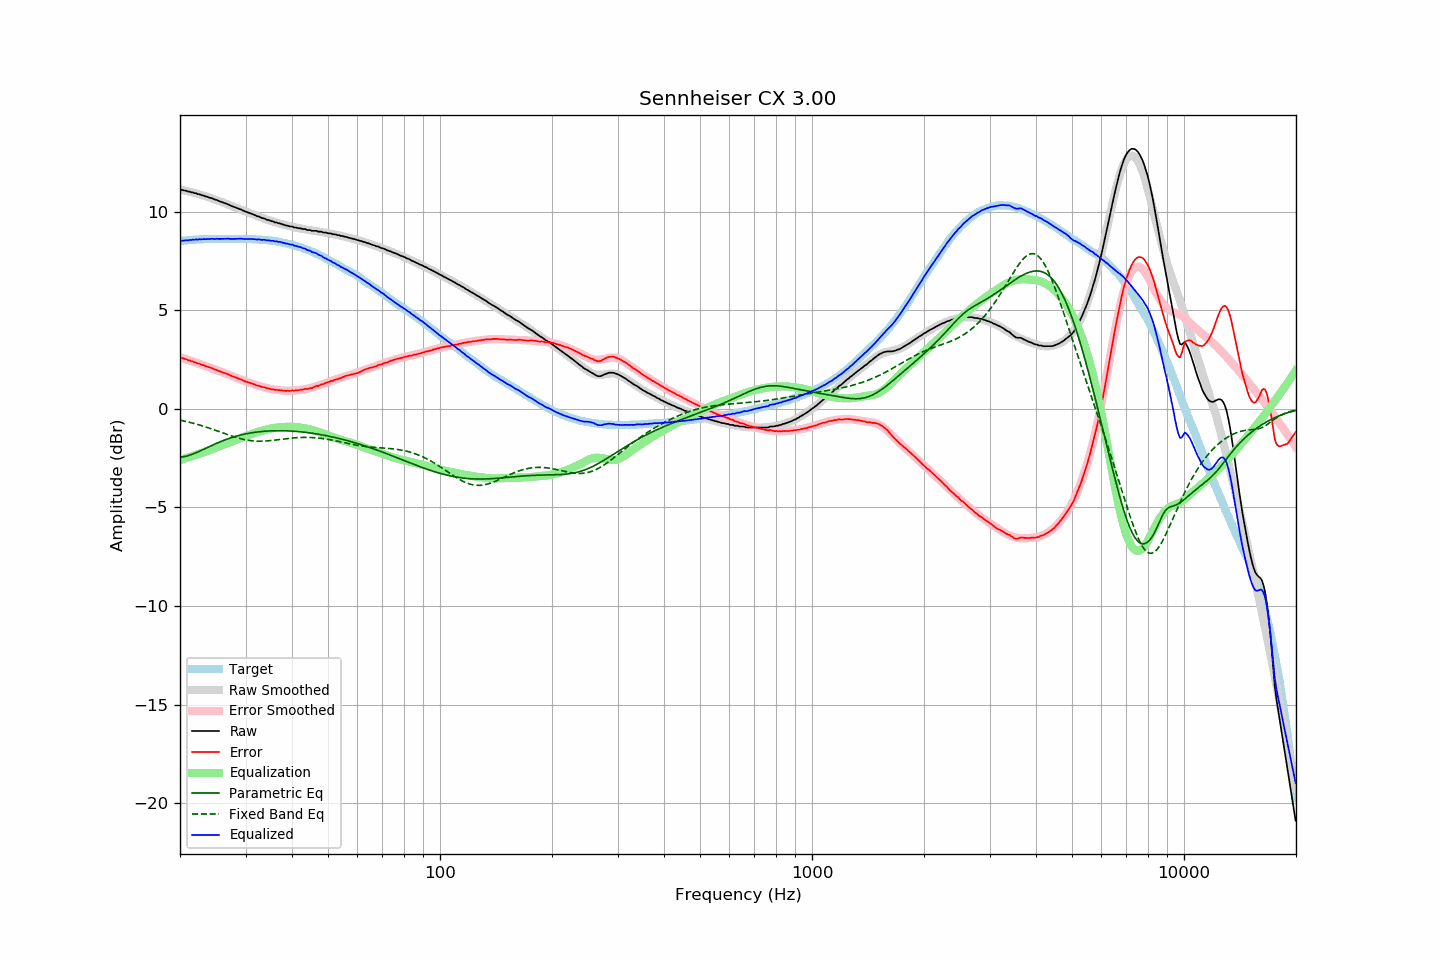

Values plotted in this chart, from the file beside it:
frequency, raw, error, smoothed, error_smoothed, equalization, parametric_eq, fixed_band_eq, equalized_raw, equalized_smoothed, target
20.00, 11.12, 2.61, 11.12, 2.61, -2.61, -2.45, -0.58, 8.51, 8.51, 8.51
20.20, 11.10, 2.58, 11.10, 2.58, -2.58, -2.45, -0.59, 8.52, 8.52, 8.52
20.40, 11.08, 2.55, 11.08, 2.56, -2.56, -2.43, -0.61, 8.52, 8.53, 8.53
20.61, 11.06, 2.53, 11.06, 2.53, -2.53, -2.42, -0.63, 8.53, 8.53, 8.54
20.81, 11.05, 2.51, 11.04, 2.50, -2.50, -2.40, -0.65, 8.55, 8.54, 8.54
21.02, 11.01, 2.46, 11.02, 2.48, -2.48, -2.38, -0.67, 8.54, 8.55, 8.55
21.23, 11.01, 2.45, 11.00, 2.45, -2.45, -2.35, -0.69, 8.56, 8.55, 8.56
21.44, 10.97, 2.40, 10.98, 2.42, -2.42, -2.33, -0.71, 8.55, 8.56, 8.57
21.66, 10.97, 2.40, 10.96, 2.39, -2.39, -2.30, -0.73, 8.58, 8.57, 8.57
21.87, 10.93, 2.35, 10.94, 2.37, -2.37, -2.26, -0.75, 8.57, 8.57, 8.58
22.09, 10.93, 2.35, 10.92, 2.34, -2.34, -2.23, -0.77, 8.59, 8.58, 8.58
22.31, 10.88, 2.29, 10.89, 2.31, -2.31, -2.19, -0.80, 8.57, 8.58, 8.59
22.54, 10.88, 2.29, 10.87, 2.28, -2.28, -2.16, -0.82, 8.60, 8.59, 8.59
22.76, 10.84, 2.24, 10.85, 2.25, -2.25, -2.12, -0.84, 8.59, 8.59, 8.60
22.99, 10.82, 2.22, 10.82, 2.22, -2.22, -2.08, -0.87, 8.60, 8.60, 8.60
23.22, 10.80, 2.20, 10.80, 2.20, -2.20, -2.04, -0.90, 8.61, 8.60, 8.60
23.45, 10.76, 2.15, 10.77, 2.17, -2.17, -2.01, -0.92, 8.59, 8.60, 8.61
23.69, 10.75, 2.14, 10.74, 2.14, -2.14, -1.97, -0.95, 8.61, 8.61, 8.61
23.92, 10.71, 2.10, 10.72, 2.11, -2.11, -1.93, -0.97, 8.60, 8.61, 8.61
24.16, 10.69, 2.08, 10.69, 2.08, -2.08, -1.89, -1.00, 8.61, 8.61, 8.61
24.40, 10.67, 2.05, 10.66, 2.05, -2.05, -1.85, -1.03, 8.62, 8.61, 8.62
24.65, 10.63, 2.01, 10.63, 2.02, -2.02, -1.81, -1.06, 8.61, 8.61, 8.62
24.89, 10.60, 1.98, 10.60, 1.99, -1.99, -1.78, -1.09, 8.61, 8.61, 8.62
25.14, 10.58, 1.96, 10.57, 1.96, -1.96, -1.74, -1.12, 8.62, 8.62, 8.62
25.39, 10.54, 1.92, 10.54, 1.93, -1.93, -1.71, -1.15, 8.61, 8.62, 8.62
25.65, 10.51, 1.89, 10.51, 1.90, -1.90, -1.67, -1.18, 8.61, 8.62, 8.62
25.91, 10.48, 1.87, 10.48, 1.86, -1.86, -1.64, -1.20, 8.62, 8.62, 8.62
26.16, 10.45, 1.83, 10.45, 1.83, -1.83, -1.61, -1.23, 8.62, 8.62, 8.62
26.43, 10.42, 1.80, 10.42, 1.80, -1.80, -1.58, -1.26, 8.62, 8.62, 8.62
26.69, 10.39, 1.77, 10.39, 1.77, -1.77, -1.55, -1.29, 8.62, 8.62, 8.62
26.96, 10.36, 1.74, 10.35, 1.74, -1.74, -1.52, -1.32, 8.62, 8.62, 8.62
27.23, 10.32, 1.70, 10.32, 1.71, -1.71, -1.49, -1.35, 8.62, 8.62, 8.62
27.50, 10.28, 1.66, 10.29, 1.67, -1.67, -1.46, -1.38, 8.61, 8.62, 8.62
27.77, 10.25, 1.63, 10.26, 1.64, -1.64, -1.44, -1.40, 8.61, 8.62, 8.62
28.05, 10.22, 1.60, 10.22, 1.61, -1.61, -1.41, -1.43, 8.61, 8.62, 8.62
28.33, 10.19, 1.57, 10.19, 1.57, -1.57, -1.39, -1.45, 8.62, 8.62, 8.62
28.62, 10.16, 1.54, 10.16, 1.54, -1.54, -1.37, -1.48, 8.62, 8.62, 8.62
28.90, 10.13, 1.51, 10.13, 1.51, -1.51, -1.34, -1.50, 8.62, 8.62, 8.62
29.19, 10.10, 1.48, 10.09, 1.48, -1.48, -1.32, -1.52, 8.62, 8.62, 8.62
29.48, 10.06, 1.44, 10.06, 1.45, -1.45, -1.30, -1.54, 8.62, 8.61, 8.62
29.78, 10.02, 1.40, 10.03, 1.41, -1.41, -1.29, -1.56, 8.61, 8.61, 8.62
30.08, 9.99, 1.37, 9.99, 1.38, -1.38, -1.27, -1.58, 8.61, 8.61, 8.62
30.38, 9.96, 1.35, 9.96, 1.35, -1.35, -1.25, -1.59, 8.61, 8.61, 8.61
30.68, 9.93, 1.32, 9.93, 1.33, -1.33, -1.24, -1.60, 8.61, 8.61, 8.61
30.99, 9.90, 1.29, 9.90, 1.30, -1.30, -1.22, -1.62, 8.61, 8.60, 8.61
31.30, 9.87, 1.27, 9.87, 1.27, -1.27, -1.21, -1.62, 8.60, 8.60, 8.60
31.61, 9.84, 1.24, 9.83, 1.24, -1.24, -1.20, -1.63, 8.60, 8.60, 8.60
31.93, 9.80, 1.21, 9.80, 1.21, -1.21, -1.19, -1.64, 8.59, 8.59, 8.59
32.24, 9.76, 1.17, 9.77, 1.19, -1.19, -1.18, -1.64, 8.57, 8.59, 8.59
32.57, 9.75, 1.17, 9.74, 1.16, -1.16, -1.17, -1.64, 8.59, 8.58, 8.58
32.89, 9.71, 1.13, 9.71, 1.14, -1.14, -1.16, -1.64, 8.57, 8.57, 8.58
33.22, 9.67, 1.10, 9.68, 1.11, -1.11, -1.15, -1.64, 8.56, 8.57, 8.57
33.55, 9.66, 1.09, 9.65, 1.09, -1.09, -1.14, -1.64, 8.57, 8.56, 8.57
33.89, 9.63, 1.07, 9.62, 1.07, -1.07, -1.14, -1.64, 8.56, 8.56, 8.56
34.23, 9.58, 1.03, 9.60, 1.05, -1.05, -1.13, -1.63, 8.53, 8.55, 8.55
34.57, 9.57, 1.03, 9.57, 1.03, -1.03, -1.13, -1.62, 8.54, 8.54, 8.54
34.92, 9.54, 1.01, 9.54, 1.01, -1.01, -1.12, -1.62, 8.53, 8.53, 8.53
35.27, 9.51, 0.98, 9.52, 1.00, -1.00, -1.12, -1.61, 8.51, 8.52, 8.53
35.62, 9.50, 0.99, 9.49, 0.98, -0.98, -1.12, -1.60, 8.52, 8.51, 8.51
35.97, 9.45, 0.95, 9.46, 0.97, -0.97, -1.11, -1.59, 8.48, 8.50, 8.50
... 635 more rows
